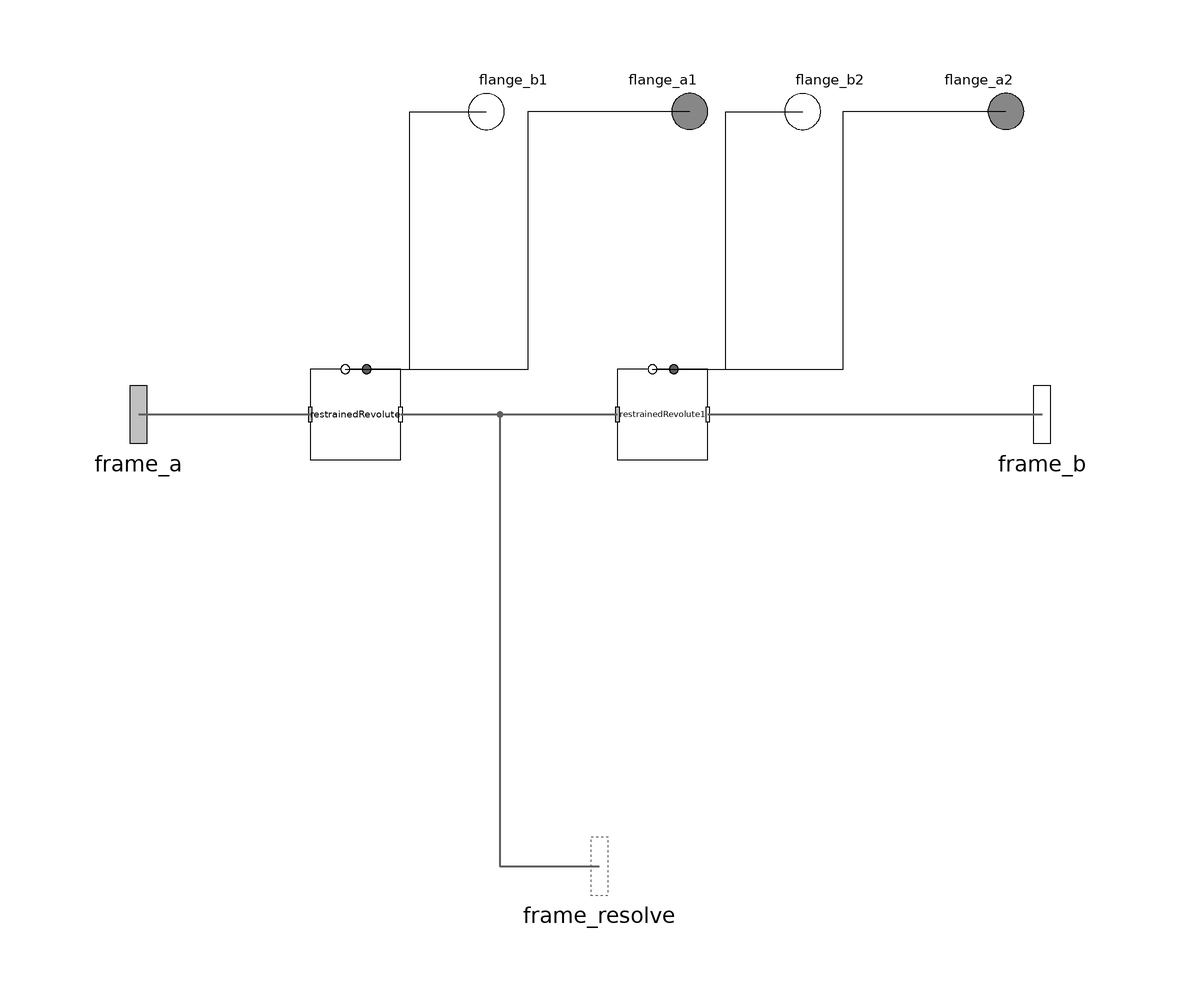

The Modelica model whose source follows is shown above as a component diagram (icons at their Placement, wires along their Line points).

partial model TwoDegreeJoint "Joint with Two Degrees of Freedom"
            extends Interfaces.TwoDegreeJoint;
            replaceable Subcomponents.Interfaces.RestrainedRevolute
              restrainedRevolute(useAxisFlange=true)
              annotation (Placement(transformation(extent={{-62,-10},{-42,10}})));
            replaceable Subcomponents.Interfaces.RestrainedRevolute
              restrainedRevolute1(useAxisFlange=true)
              annotation (Placement(transformation(extent={{6,-10},{26,10}})));
          equation
            connect(frame_a, restrainedRevolute.frame_a) annotation (Line(
                points={{-100,0},{-82,0},{-62,0}},
                color={95,95,95},
                thickness=0.5));
            connect(restrainedRevolute.frame_b, restrainedRevolute1.frame_a)
              annotation (Line(
                points={{-42,0},{-18,0},{6,0}},
                color={95,95,95},
                thickness=0.5));
            connect(restrainedRevolute1.frame_b, frame_b) annotation (Line(
                points={{26,0},{100,0},{100,0}},
                color={95,95,95},
                thickness=0.5));
            connect(restrainedRevolute.flange_b, flange_b1) annotation (Line(points={
                    {-54.2552,10},{-40,10},{-40,67.028},{-23,67.028}}, color={0,0,0}));
            connect(restrainedRevolute.flange_a, flange_a1) annotation (Line(points={
                    {-49.5029,10},{-13.7514,10},{-13.7514,67.069},{22,67.069}}, color=
                   {0,0,0}));
            connect(restrainedRevolute1.flange_b, flange_b2) annotation (Line(points=
                    {{13.7448,10},{30,10},{30,67.028},{47,67.028}}, color={0,0,0}));
            connect(restrainedRevolute1.flange_a, flange_a2) annotation (Line(points=
                    {{18.4971,10},{56,10},{56,67.069},{92,67.069}}, color={0,0,0}));
            connect(restrainedRevolute.frame_b, frame_resolve) annotation (Line(
                points={{-42,0},{-20,0},{-20,-100},{2,-100}},
                color={95,95,95},
                thickness=0.5));
          end TwoDegreeJoint;